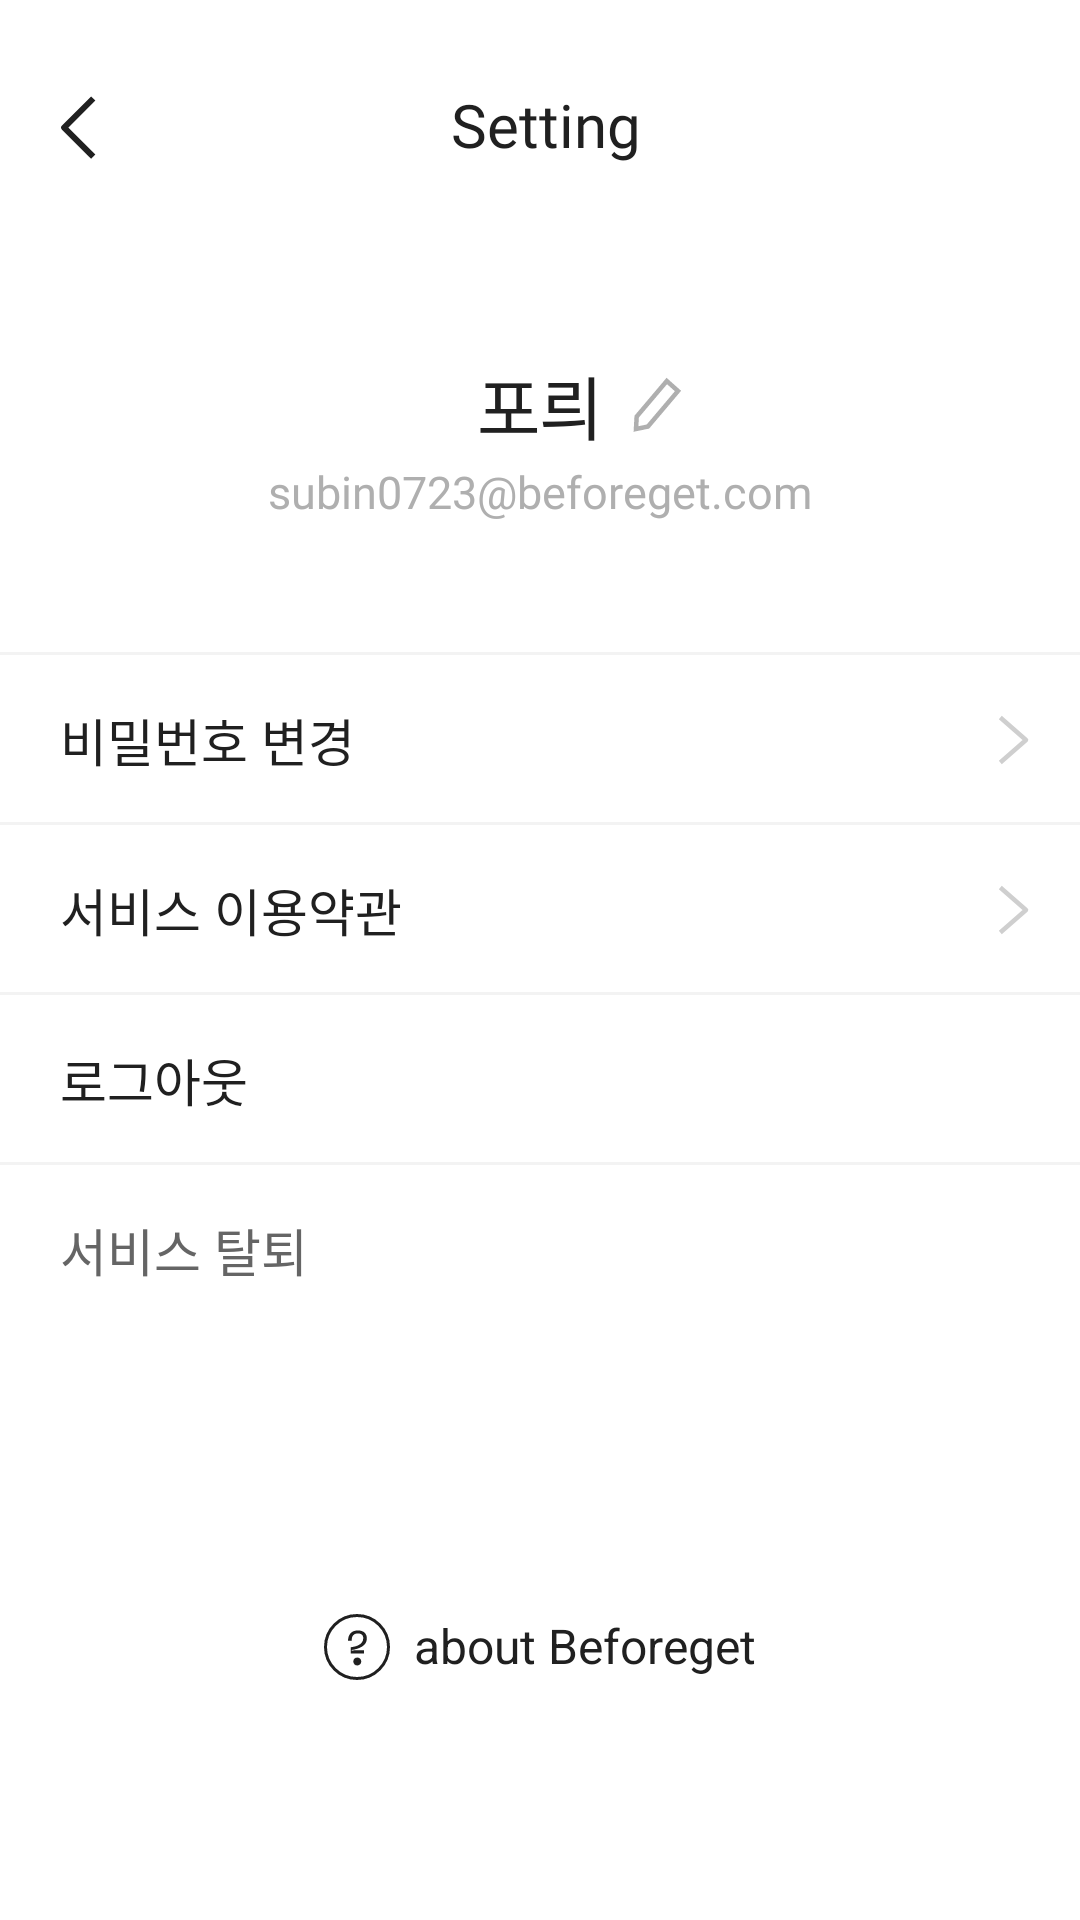

Produce the Android XML layout that renders to this screen, including the resource entries it uses.
<!-- AndroidManifest.xml: application theme Theme.Beforeget -->
<!-- res/layout/activity_setting.xml -->
<?xml version="1.0" encoding="utf-8"?>
<androidx.constraintlayout.widget.ConstraintLayout xmlns:android="http://schemas.android.com/apk/res/android"
    xmlns:app="http://schemas.android.com/apk/res-auto"
    xmlns:tools="http://schemas.android.com/tools"
    android:layout_width="match_parent"
    android:layout_height="match_parent"
    tools:context=".feature.setting.SettingActivity">

    <ImageView
        android:id="@+id/btn_setting_back"
        android:layout_width="wrap_content"
        android:layout_height="wrap_content"
        android:layout_marginStart="20dp"
        android:layout_marginTop="32dp"
        app:layout_constraintStart_toStartOf="parent"
        app:layout_constraintTop_toTopOf="parent"
        app:srcCompat="@drawable/ic_back_btn" />

    <TextView
        android:id="@+id/tv_setting_title"
        android:layout_width="wrap_content"
        android:layout_height="wrap_content"
        android:layout_marginStart="4dp"
        android:text="@string/setting"
        android:textColor="@color/black200"
        android:textSize="20sp"
        android:fontFamily="@font/ppneuemachina_regular"
        app:layout_constraintBottom_toBottomOf="@+id/btn_setting_back"
        app:layout_constraintEnd_toEndOf="parent"
        app:layout_constraintStart_toStartOf="parent"
        app:layout_constraintTop_toTopOf="@+id/btn_setting_back" />

    <TextView
        android:id="@+id/tv_setting_nickname"
        android:layout_width="wrap_content"
        android:layout_height="wrap_content"
        android:layout_marginTop="64dp"
        android:text="@string/nickname"
        android:textSize="23sp"
        android:textColor="@color/black200"
        android:fontFamily="@font/pretendard_medium"
        app:layout_constraintEnd_toEndOf="parent"
        app:layout_constraintStart_toStartOf="parent"
        app:layout_constraintTop_toBottomOf="@+id/tv_setting_title" />

    <ImageView
        android:id="@+id/btn_setting_change_nickname"
        android:layout_width="wrap_content"
        android:layout_height="wrap_content"
        app:layout_constraintBottom_toBottomOf="@+id/tv_setting_nickname"
        app:layout_constraintStart_toEndOf="@+id/tv_setting_nickname"
        app:layout_constraintTop_toTopOf="@+id/tv_setting_nickname"
        app:srcCompat="@drawable/ic_btn_nameedit" />

    <TextView
        android:id="@+id/tv_setting_email"
        android:layout_width="wrap_content"
        android:layout_height="wrap_content"
        android:layout_marginTop="4dp"
        android:text="@string/setting_email"
        android:textColor="@color/gray200"
        android:textSize="15sp"
        android:fontFamily="@font/pretendard_regular"
        app:layout_constraintEnd_toEndOf="parent"
        app:layout_constraintStart_toStartOf="parent"
        app:layout_constraintTop_toBottomOf="@+id/tv_setting_nickname" />

    <View
        android:id="@+id/view_line1"
        android:layout_width="wrap_content"
        android:layout_height="1dp"
        android:layout_marginTop="44dp"
        android:background="@color/gray400"
        app:layout_constraintEnd_toEndOf="parent"
        app:layout_constraintStart_toStartOf="parent"
        app:layout_constraintTop_toBottomOf="@+id/tv_setting_email" />

    <LinearLayout
        android:id="@+id/linearLayout2"
        android:layout_width="match_parent"
        android:layout_height="wrap_content"
        android:orientation="vertical"
        app:layout_constraintEnd_toEndOf="parent"
        app:layout_constraintStart_toStartOf="parent"
        app:layout_constraintTop_toBottomOf="@+id/view_line1">

        <androidx.constraintlayout.widget.ConstraintLayout
            android:id="@+id/cl_setting_change_pw"
            android:layout_width="match_parent"
            android:layout_height="wrap_content"
            android:orientation="horizontal">

            <TextView
                android:id="@+id/tv_setting_change_pw"
                android:layout_width="wrap_content"
                android:layout_height="wrap_content"
                android:layout_marginStart="20dp"
                android:layout_marginTop="16dp"
                android:layout_marginBottom="16dp"
                android:text="@string/setting_change_pw"
                android:textColor="@color/black200"
                android:textSize="17sp"
                app:layout_constraintBottom_toBottomOf="parent"
                app:layout_constraintStart_toStartOf="parent"
                app:layout_constraintTop_toTopOf="parent" />

            <ImageView
                android:id="@+id/btn_setting_change_pw"
                android:layout_width="wrap_content"
                android:layout_height="wrap_content"
                android:layout_gravity=""
                app:layout_constraintBottom_toBottomOf="parent"
                app:layout_constraintEnd_toEndOf="parent"
                app:layout_constraintTop_toTopOf="parent"
                app:srcCompat="@drawable/ic_btn_next" />

            <View
                android:id="@+id/view_line2"
                android:layout_width="wrap_content"
                android:layout_height="1dp"
                android:background="@color/gray400"
                app:layout_constraintBottom_toBottomOf="parent"
                app:layout_constraintEnd_toEndOf="parent"
                app:layout_constraintStart_toStartOf="parent" />
        </androidx.constraintlayout.widget.ConstraintLayout>

        <androidx.constraintlayout.widget.ConstraintLayout
            android:id="@+id/cl_setting_service"
            android:layout_width="match_parent"
            android:layout_height="wrap_content"
            android:orientation="horizontal">

            <TextView
                android:id="@+id/tv_setting_service"
                android:layout_width="wrap_content"
                android:layout_height="wrap_content"
                android:layout_marginStart="20dp"
                android:layout_marginTop="16dp"
                android:layout_marginBottom="16dp"
                android:text="@string/setting_service"
                android:textColor="@color/black200"
                android:textSize="17sp"
                app:layout_constraintBottom_toBottomOf="parent"
                app:layout_constraintStart_toStartOf="parent"
                app:layout_constraintTop_toTopOf="parent" />

            <ImageView
                android:id="@+id/btn_setting_service"
                android:layout_width="wrap_content"
                android:layout_height="wrap_content"
                android:layout_gravity=""
                app:layout_constraintBottom_toBottomOf="parent"
                app:layout_constraintEnd_toEndOf="parent"
                app:layout_constraintTop_toTopOf="parent"
                app:srcCompat="@drawable/ic_btn_next" />

            <View
                android:id="@+id/view_line3"
                android:layout_width="wrap_content"
                android:layout_height="1dp"
                android:background="@color/gray400"
                app:layout_constraintBottom_toBottomOf="parent"
                app:layout_constraintEnd_toEndOf="parent"
                app:layout_constraintStart_toStartOf="parent" />
        </androidx.constraintlayout.widget.ConstraintLayout>

        <androidx.constraintlayout.widget.ConstraintLayout
            android:id="@+id/cl_setting_logout"
            android:layout_width="match_parent"
            android:layout_height="wrap_content"
            android:orientation="horizontal">

            <TextView
                android:id="@+id/tv_setting_logout"
                android:layout_width="wrap_content"
                android:layout_height="wrap_content"
                android:layout_marginStart="20dp"
                android:layout_marginTop="16dp"
                android:layout_marginBottom="16dp"
                android:text="@string/setting_logout"
                android:textColor="@color/black200"
                android:textSize="17sp"
                app:layout_constraintBottom_toBottomOf="parent"
                app:layout_constraintStart_toStartOf="parent"
                app:layout_constraintTop_toTopOf="parent" />

            <View
                android:id="@+id/view_line4"
                android:layout_width="wrap_content"
                android:layout_height="1dp"
                android:background="@color/gray400"
                app:layout_constraintBottom_toBottomOf="parent"
                app:layout_constraintEnd_toEndOf="parent"
                app:layout_constraintStart_toStartOf="parent" />
        </androidx.constraintlayout.widget.ConstraintLayout>

        <androidx.constraintlayout.widget.ConstraintLayout
            android:id="@+id/cl_setting_withdrawal"
            android:layout_width="match_parent"
            android:layout_height="wrap_content"
            android:orientation="horizontal">

            <TextView
                android:id="@+id/tv_setting_withdrawal"
                android:layout_width="wrap_content"
                android:layout_height="wrap_content"
                android:layout_marginStart="20dp"
                android:layout_marginTop="16dp"
                android:layout_marginBottom="16dp"
                android:text="@string/setting_withdrawal"
                android:textColor="@color/gray100"
                android:textSize="17sp"
                app:layout_constraintBottom_toBottomOf="parent"
                app:layout_constraintStart_toStartOf="parent"
                app:layout_constraintTop_toTopOf="parent" />
        </androidx.constraintlayout.widget.ConstraintLayout>

    </LinearLayout>

    <androidx.constraintlayout.widget.ConstraintLayout
        android:id="@+id/cl_setting_info"
        android:layout_width="wrap_content"
        android:layout_height="wrap_content"
        android:layout_marginBottom="76dp"
        app:layout_constraintBottom_toBottomOf="parent"
        app:layout_constraintEnd_toEndOf="parent"
        app:layout_constraintStart_toStartOf="parent">

        <ImageView
            android:id="@+id/iv_setting_info"
            android:layout_width="wrap_content"
            android:layout_height="wrap_content"
            android:layout_marginStart="8dp"
            android:layout_marginTop="4dp"
            android:layout_marginBottom="4dp"
            app:layout_constraintBottom_toBottomOf="parent"
            app:layout_constraintStart_toStartOf="parent"
            app:layout_constraintTop_toTopOf="parent"
            app:srcCompat="@drawable/ic_icn_about" />

        <TextView
            android:id="@+id/tv_setting_info"
            android:layout_width="wrap_content"
            android:layout_height="wrap_content"
            android:layout_marginStart="8dp"
            android:layout_marginEnd="8dp"
            android:text="@string/setting_info"
            android:textColor="@color/black200"
            android:textSize="16sp"
            app:layout_constraintBottom_toBottomOf="@+id/iv_setting_info"
            app:layout_constraintEnd_toEndOf="parent"
            app:layout_constraintStart_toEndOf="@+id/iv_setting_info"
            app:layout_constraintTop_toTopOf="@+id/iv_setting_info" />

    </androidx.constraintlayout.widget.ConstraintLayout>


</androidx.constraintlayout.widget.ConstraintLayout>
<!-- resources referenced by this layout -->
<resources>
  <color name="black200">#202020</color>
  <color name="gray100">#656565</color>
  <color name="gray200">#AFAFAF</color>
  <color name="gray400">#F3F3F3</color>
  <!-- drawable ic_back_btn (drawable) -->
  <vector xmlns:android="http://schemas.android.com/apk/res/android"
      android:width="12dp"
      android:height="21dp"
      android:viewportWidth="12"
      android:viewportHeight="21">
    <path
        android:pathData="M10.375,19.5415L1.375,10.5415L10.375,1.5415"
        android:strokeLineJoin="round"
        android:strokeWidth="2"
        android:fillColor="#00000000"
        android:strokeColor="#202020"
        android:strokeLineCap="square"/>
  </vector>
  <!-- drawable ic_btn_nameedit (drawable) -->
  <vector xmlns:android="http://schemas.android.com/apk/res/android"
      android:width="40dp"
      android:height="40dp"
      android:viewportWidth="40"
      android:viewportHeight="40">
    <path
        android:pathData="M21.265,12L25,15.3328L14.9764,27.1798L11,28L11.2287,23.86L21.265,12Z"
        android:strokeWidth="1.5"
        android:fillColor="#ffffff"
        android:strokeColor="#AFAFAF"/>
  </vector>
  <!-- drawable ic_btn_next (drawable) -->
  <vector xmlns:android="http://schemas.android.com/apk/res/android"
      android:width="44dp"
      android:height="44dp"
      android:viewportWidth="44"
      android:viewportHeight="44">
    <path
        android:pathData="M18,15L26,22L18,29"
        android:strokeLineJoin="round"
        android:strokeWidth="1.5"
        android:fillColor="#00000000"
        android:strokeColor="#CFCFCF"
        android:strokeLineCap="square"/>
  </vector>
  <!-- drawable ic_icn_about (drawable) -->
  <vector xmlns:android="http://schemas.android.com/apk/res/android"
      android:width="22dp"
      android:height="22dp"
      android:viewportWidth="22"
      android:viewportHeight="22">
    <path
        android:pathData="M9.224,8.888C9.224,7.288 9.88,6.488 11.352,6.488C12.552,6.488 13.08,7.112 13.08,8.072C13.08,10.472 9.992,10.968 8.92,11.08V13.128H13.352V12.104H9.976L9.288,12.264V11.992C11.832,11.592 14.28,10.552 14.28,8.184C14.28,6.584 13.304,5.48 11.336,5.48C9.16,5.48 8.008,6.84 8.008,8.888H9.224ZM11.08,17.16C11.816,17.16 12.424,16.584 12.424,15.816C12.424,15.08 11.816,14.504 11.08,14.504C10.328,14.504 9.768,15.08 9.768,15.816C9.768,16.584 10.328,17.16 11.08,17.16Z"
        android:fillColor="#202020"/>
    <path
        android:strokeWidth="1"
        android:pathData="M11,11m-10.5,0a10.5,10.5 0,1 1,21 0a10.5,10.5 0,1 1,-21 0"
        android:fillColor="#00000000"
        android:strokeColor="#202020"/>
  </vector>
  <string name="nickname">포릐</string>
  <string name="setting">Setting</string>
  <string name="setting_change_pw">비밀번호 변경</string>
  <string name="setting_email">subin0723@beforeget.com</string>
  <string name="setting_info">about Beforeget</string>
  <string name="setting_logout">로그아웃</string>
  <string name="setting_service">서비스 이용약관</string>
  <string name="setting_withdrawal">서비스 탈퇴</string>
  <style name="Theme.Beforeget" parent="Theme.MaterialComponents.DayNight.NoActionBar">
          
          <item name="colorPrimary">@color/black200</item>
          <item name="colorPrimaryVariant">@color/purple_700</item>
          <item name="colorOnPrimary">@color/black200</item>
          
          <item name="colorSecondary">@color/black200</item>
          <item name="colorSecondaryVariant">@color/teal_700</item>
          <item name="colorOnSecondary">@color/black</item>
          
          <item name="android:statusBarColor" tools:targetApi="l">@color/black200</item>
          <item name="android:includeFontPadding">false</item>
      </style>
  <color name="purple_700">#FF3700B3</color>
  <color name="teal_700">#FF018786</color>
  <color name="black">#FF000000</color>
</resources>
